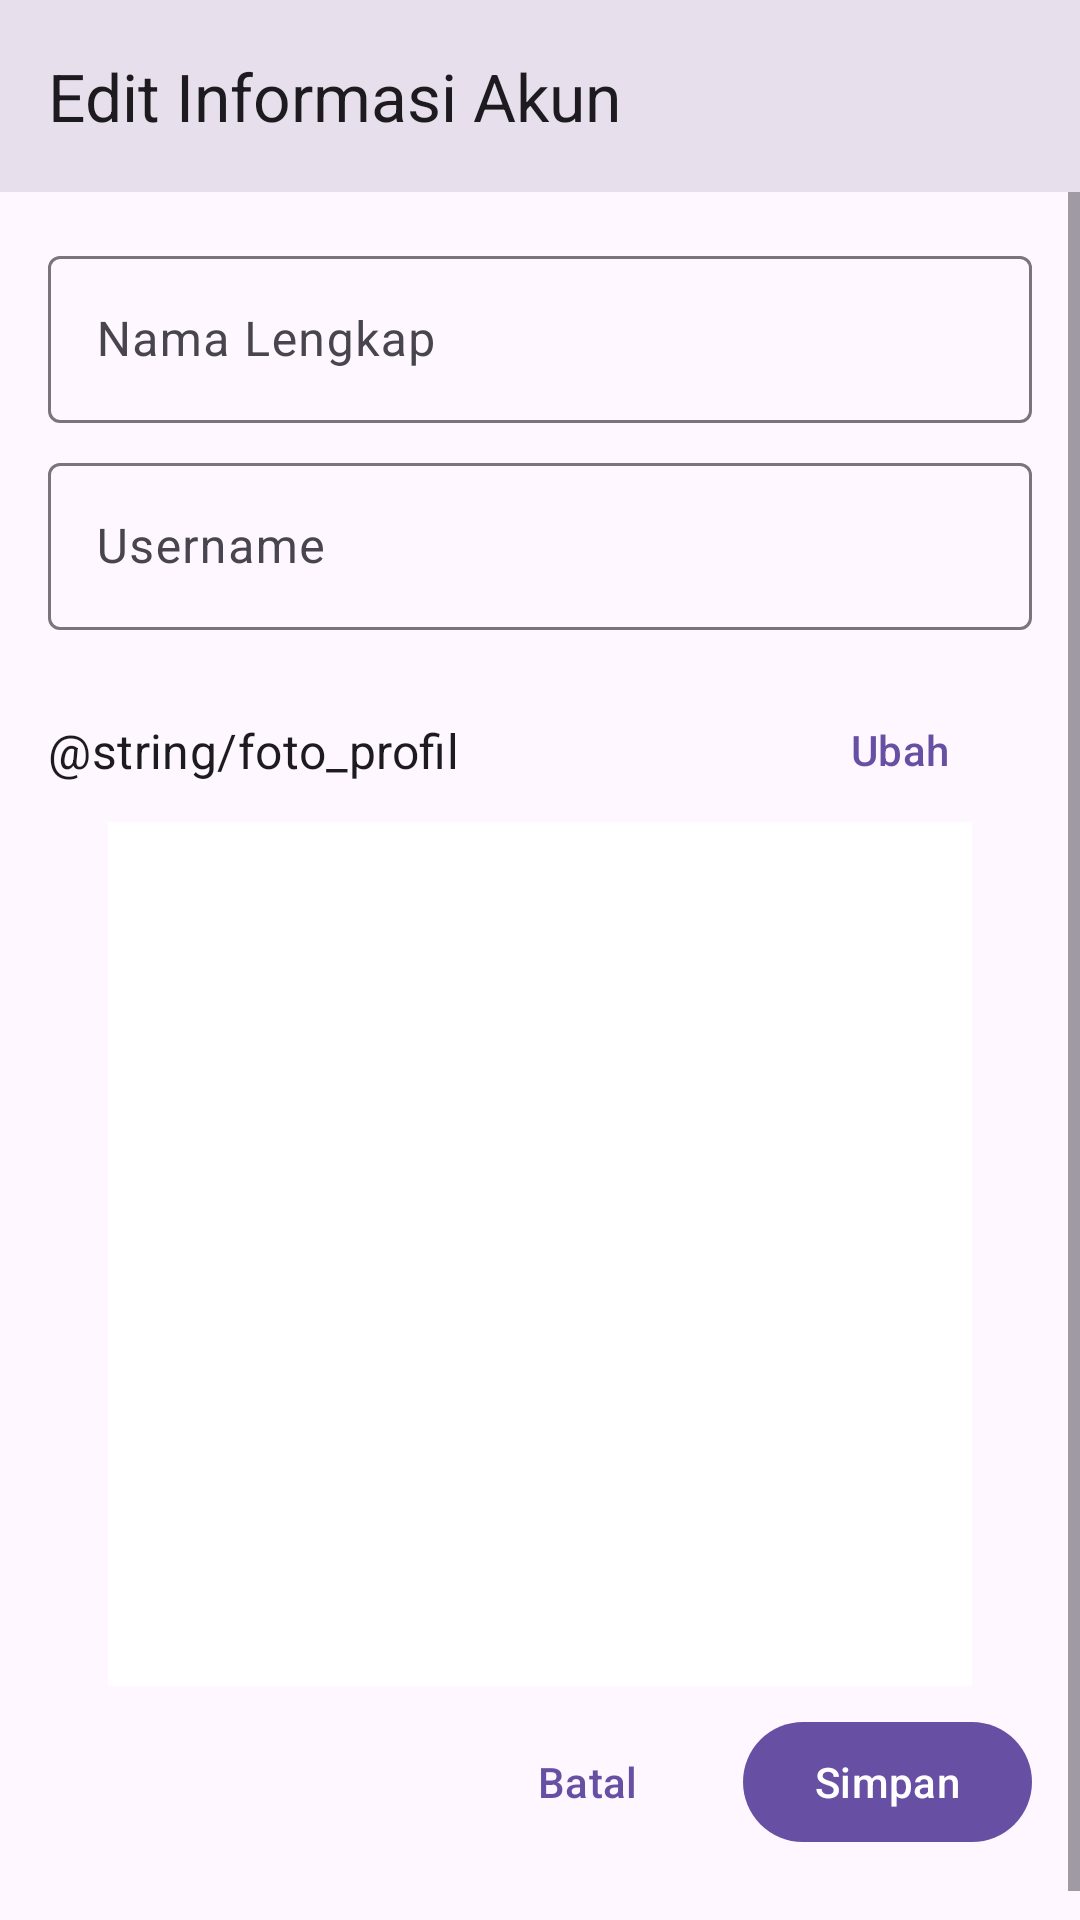

The Android layout XML behind this screen, and the referenced resources:
<!-- AndroidManifest.xml: application theme Theme.example -->
<!-- res/layout/activity_edit_account.xml -->
<?xml version="1.0" encoding="utf-8"?>
<androidx.constraintlayout.widget.ConstraintLayout xmlns:android="http://schemas.android.com/apk/res/android"
    xmlns:app="http://schemas.android.com/apk/res-auto"
    xmlns:tools="http://schemas.android.com/tools"
    android:layout_width="match_parent"
    android:layout_height="match_parent"
    tools:context=".ui.edit_account.EditAccountActivity">

    <com.google.android.material.appbar.AppBarLayout
        android:id="@+id/appbar_layout"
        android:layout_width="match_parent"
        android:layout_height="wrap_content"
        app:layout_constraintEnd_toEndOf="parent"
        app:layout_constraintStart_toStartOf="parent"
        app:layout_constraintTop_toTopOf="parent">

        <com.google.android.material.appbar.MaterialToolbar
            android:id="@+id/toolbar_edit_account"
            android:layout_width="match_parent"
            android:layout_height="wrap_content"
            app:title="Edit Informasi Akun" />
    </com.google.android.material.appbar.AppBarLayout>

    <ScrollView
        android:layout_width="match_parent"
        android:layout_height="match_parent"
        android:layout_marginTop="?actionBarSize"
        app:layout_constraintTop_toBottomOf="@+id/appbar_layout"
        app:layout_constraintEnd_toEndOf="parent"
        app:layout_constraintStart_toStartOf="parent"
        app:layout_constraintBottom_toBottomOf="parent">

        <androidx.constraintlayout.widget.ConstraintLayout
            android:layout_width="match_parent"
            android:layout_height="wrap_content"
            android:paddingBottom="32dp">

            <com.google.android.material.textfield.TextInputLayout
                android:id="@+id/input_name_edit_account"
                android:layout_width="match_parent"
                android:layout_height="wrap_content"
                android:layout_marginStart="16dp"
                android:layout_marginTop="16dp"
                android:layout_marginEnd="16dp"
                android:hint="@string/nama_lengkap"
                app:endIconMode="clear_text"
                app:layout_constraintEnd_toEndOf="parent"
                app:layout_constraintStart_toStartOf="parent"
                app:layout_constraintTop_toTopOf="parent">

                <com.google.android.material.textfield.TextInputEditText
                    android:id="@+id/ed_name_edit_account"
                    android:layout_width="match_parent"
                    android:layout_height="wrap_content"
                    android:autofillHints="name"
                    android:inputType="textPersonName" />

            </com.google.android.material.textfield.TextInputLayout>

            <com.google.android.material.textfield.TextInputLayout
                android:id="@+id/input_username_edit"
                android:layout_width="match_parent"
                android:layout_height="wrap_content"
                android:layout_marginStart="16dp"
                android:layout_marginTop="8dp"
                android:layout_marginEnd="16dp"
                android:hint="@string/username"
                app:endIconMode="clear_text"
                app:layout_constraintEnd_toEndOf="parent"
                app:layout_constraintStart_toStartOf="parent"
                app:layout_constraintTop_toBottomOf="@+id/input_name_edit_account">

                <com.google.android.material.textfield.TextInputEditText
                    android:id="@+id/ed_username_edit_account"
                    android:layout_width="match_parent"
                    android:layout_height="wrap_content"
                    android:inputType="text" />

            </com.google.android.material.textfield.TextInputLayout>

            <TextView
                android:id="@+id/tv_image_edit_account"
                style="@style/Theme.example.TitleMedium"
                android:layout_width="wrap_content"
                android:layout_height="wrap_content"
                android:layout_marginStart="16dp"
                android:text="@string/foto_profil"
                app:layout_constraintBottom_toBottomOf="@+id/btn_edit_photo_edit"
                app:layout_constraintStart_toStartOf="parent"
                app:layout_constraintTop_toTopOf="@+id/btn_edit_photo_edit" />

            <com.google.android.material.button.MaterialButton
                android:id="@+id/btn_edit_photo_edit"
                style="@style/Widget.Material3.Button.TextButton"
                android:layout_width="wrap_content"
                android:layout_height="wrap_content"
                android:layout_marginTop="16dp"
                android:layout_marginEnd="16dp"
                android:text="@string/ubah"
                app:layout_constraintEnd_toEndOf="parent"
                app:layout_constraintTop_toBottomOf="@+id/input_username_edit" />

            <ImageView
                android:id="@+id/iv_photo_edit_account"
                android:layout_width="0dp"
                android:layout_height="0dp"
                android:layout_marginStart="32dp"
                android:layout_marginEnd="32dp"
                android:background="?colorOnPrimary"
                app:layout_constraintDimensionRatio="1:1"
                app:layout_constraintEnd_toEndOf="parent"
                app:layout_constraintStart_toStartOf="parent"
                app:layout_constraintTop_toBottomOf="@+id/btn_edit_photo_edit"
                app:layout_constraintWidth_percent="0.8"
                tools:src="@tools:sample/backgrounds/scenic" />

            <com.google.android.material.button.MaterialButton
                android:id="@+id/btn_save_edit"
                style="@style/Widget.Material3.Button"
                android:layout_width="wrap_content"
                android:layout_height="wrap_content"
                android:layout_marginTop="8dp"
                android:layout_marginEnd="16dp"
                android:text="@string/simpan"
                app:layout_constraintEnd_toEndOf="parent"
                app:layout_constraintTop_toBottomOf="@+id/iv_photo_edit_account" />

            <com.google.android.material.button.MaterialButton
                android:id="@+id/btn_cancel_edit"
                style="@style/Widget.Material3.Button.TextButton"
                android:layout_width="wrap_content"
                android:layout_height="wrap_content"
                android:layout_marginTop="8dp"
                android:layout_marginEnd="8dp"
                android:text="@string/batal"
                app:layout_constraintEnd_toStartOf="@+id/btn_save_edit"
                app:layout_constraintTop_toBottomOf="@+id/iv_photo_edit_account" />
        </androidx.constraintlayout.widget.ConstraintLayout>

    </ScrollView>

    <View
        android:id="@+id/overlay_edit_account"
        android:layout_width="match_parent"
        android:layout_height="match_parent"
        android:layout_marginTop="?actionBarSize"
        android:background="@color/color_background_semi_transparent"
        android:clickable="true"
        android:focusable="true"
        android:visibility="gone"
        app:layout_constraintEnd_toEndOf="parent"
        app:layout_constraintStart_toStartOf="parent"
        app:layout_constraintTop_toBottomOf="@id/appbar_layout" />

    <ProgressBar
        android:id="@+id/pb_edit_account"
        android:layout_width="wrap_content"
        android:layout_height="wrap_content"
        android:visibility="gone"
        app:layout_constraintBottom_toBottomOf="@+id/overlay_edit_account"
        app:layout_constraintEnd_toEndOf="@id/overlay_edit_account"
        app:layout_constraintStart_toStartOf="@id/overlay_edit_account"
        app:layout_constraintTop_toTopOf="@+id/overlay_edit_account" />

</androidx.constraintlayout.widget.ConstraintLayout>
<!-- resources referenced by this layout -->
<resources>
  <string name="batal">Batal</string>
  <string name="nama_lengkap">Nama Lengkap</string>
  <string name="simpan">Simpan</string>
  <string name="ubah">Ubah</string>
  <string name="username">Username</string>
  <style name="Theme.example.TitleMedium" parent="TextAppearance.Material3.TitleMedium">
          <item name="fontFamily">@font/motiva_sans_medium</item>
      </style>
  <style name="Theme.example" parent="Theme.Material3.Light.NoActionBar">
          <item name="android:buttonStyle">@style/Theme.example.Button</item>
          <item name="toolbarStyle">@style/Theme.example.ToolBar</item>
          <item name="background">@android:color/background_light</item>
      </style>
  <style name="Theme.example.Button" parent="Widget.Material3.Button">
          <item name="android:fontFamily">@font/motiva_sans_bold</item>
      </style>
  <style name="Theme.example.ToolBar" parent="Widget.Material3.Toolbar">
          <item name="android:background">?colorSurfaceVariant</item>
          <item name="android:textColorPrimary">?colorOnSurfaceVariant</item>
          <item name="colorControlNormal">?colorOnSurfaceVariant</item>
      </style>
</resources>
